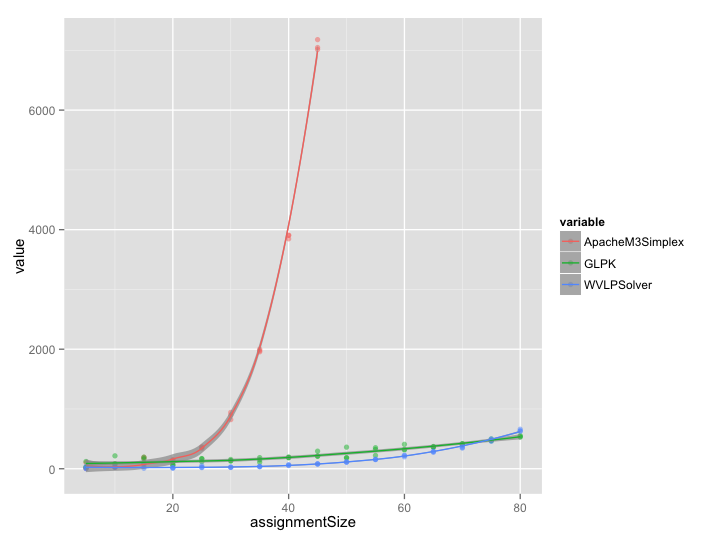

Source data for this figure (header and first rows):
assignmentSize	dim	rows	inspections	pivots	totTimeMS	inspectionTimeMS	prePivotTimeMS	postPivotTimeMS	ApacheM3Simplex	GLPK	WVLPSolver
5	25	10	257	9	3	1	1	0	102	121	37
5	25	10	257	9	1	1	0	0	14	22	4
5	25	10	257	9	0	0	0	0	6	28	3
10	100	20	2607	24	9	4	4	1	28	82	27
10	100	20	2280	21	7	4	3	0	32	83	24
10	100	20	2389	22	7	5	2	0	27	216	30
15	225	30	7156	30	25	16	6	1	192	194	36
15	225	30	9546	40	12	9	1	2	96	95	77
15	225	30	9068	38	3	1	1	1	178	164	8
20	400	40	18836	45	3	1	1	1	152	105	14
20	400	40	23026	55	4	1	1	2	129	64	20
20	400	40	19674	47	4	1	1	2	144	62	9
25	625	50	44108	68	10	2	5	3	337	170	19
25	625	50	41512	64	10	5	1	4	363	165	51
25	625	50	42810	66	7	4	0	3	362	118	25
30	900	60	67788	73	10	6	1	3	942	155	26
30	900	60	65930	71	10	7	2	1	899	134	27
30	900	60	65001	70	8	4	1	3	822	131	21
35	1225	70	124607	99	17	13	2	2	1975	109	35
35	1225	70	114535	91	18	11	1	6	1956	151	38
35	1225	70	113276	90	14	11	0	3	2000	186	36
40	1600	80	195002	119	27	16	6	4	3906	184	68
40	1600	80	191724	117	26	16	4	6	3905	187	55
40	1600	80	176973	108	23	14	6	3	3846	197	58
45	2025	90	273064	132	35	20	9	6	7179	207	80
45	2025	90	233753	113	33	20	7	6	7047	213	79
45	2025	90	270995	131	35	24	10	1	7015	294	82
50	2500	100	354262	139	46	26	14	6	NaN	184	111
50	2500	100	356811	140	43	25	8	10	NaN	361	112
50	2500	100	372105	146	45	26	8	10	NaN	183	114
55	3025	110	560324	182	59	33	16	10	NaN	352	158
55	3025	110	501823	163	55	24	24	7	NaN	223	153
55	3025	110	480270	156	56	33	18	5	NaN	323	156
60	3600	120	739059	202	94	66	16	12	NaN	409	220
60	3600	120	742718	203	85	54	17	14	NaN	315	226
60	3600	120	607335	166	69	45	15	9	NaN	325	199
65	4225	130	819135	191	93	56	24	13	NaN	362	275
65	4225	130	797690	186	87	47	29	10	NaN	372	287
65	4225	130	836291	195	106	68	22	15	NaN	363	293
70	4900	140	988762	199	113	76	20	17	NaN	417	346
70	4900	140	1207398	243	142	90	33	18	NaN	404	382
70	4900	140	1093111	220	123	77	29	17	NaN	420	356
75	5625	150	1145425	201	146	92	29	24	NaN	474	482
75	5625	150	1287900	226	147	92	31	24	NaN	498	459
75	5625	150	1276502	224	161	102	31	27	NaN	467	499
80	6400	160	1684461	260	217	136	50	31	NaN	555	629
80	6400	160	1626150	251	212	139	44	29	NaN	536	661
80	6400	160	1665024	257	223	150	51	22	NaN	530	631
